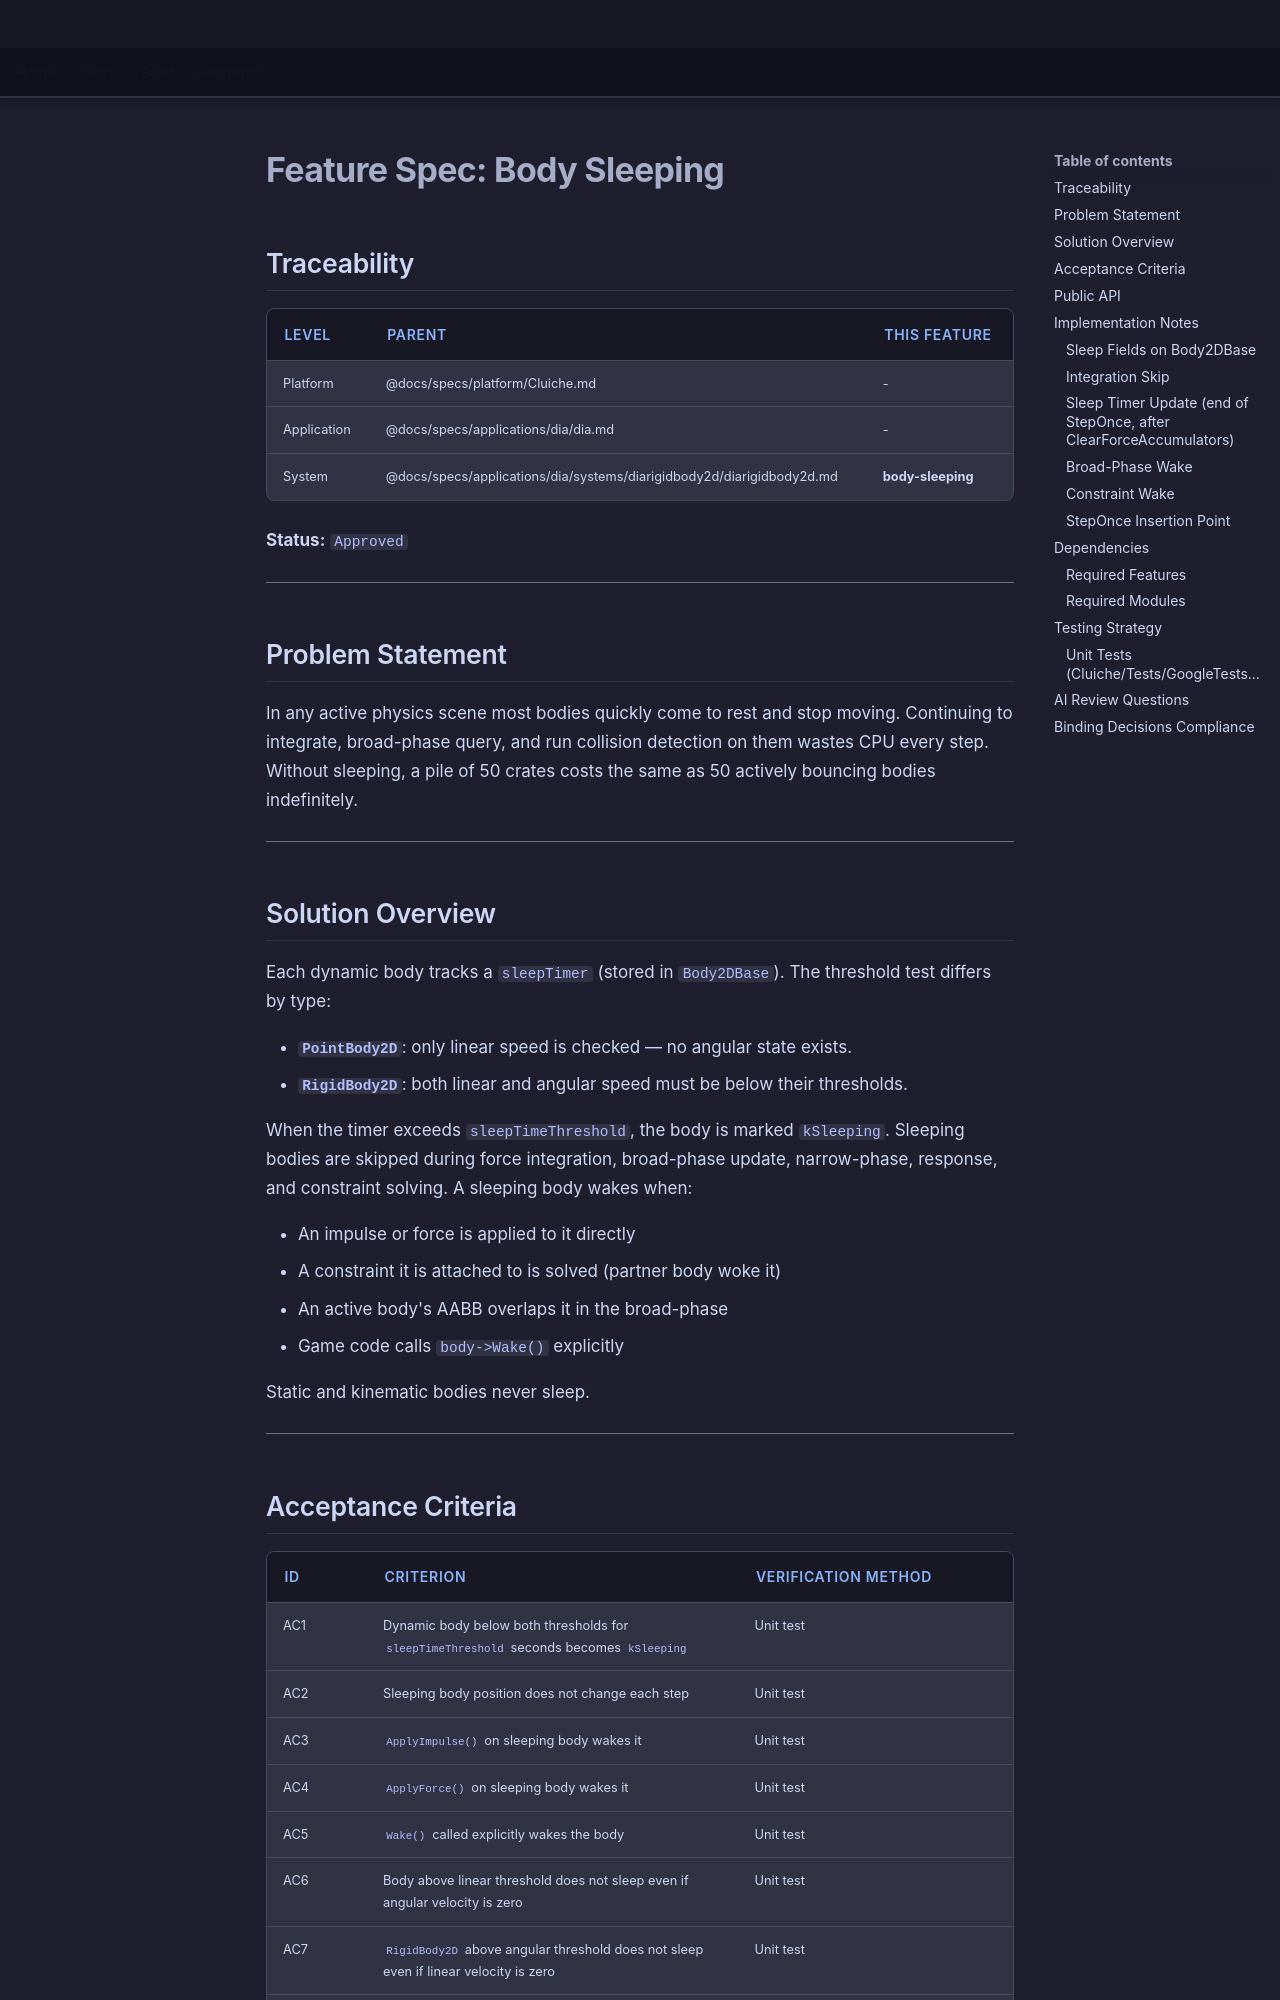

repository: LenihanConor/Cluiche · page: specs/applications/dia/systems/diarigidbody2d/body-sleeping/index.html · generator: mkdocs

# Feature Spec: Body Sleeping

## Traceability

| Level | Parent | This Feature |
|-------|--------|--------------|
| Platform | @docs/specs/platform/Cluiche.md | - |
| Application | @docs/specs/applications/dia/dia.md | - |
| System | @docs/specs/applications/dia/systems/diarigidbody2d/diarigidbody2d.md | **body-sleeping** |

**Status:** `Approved`

---

## Problem Statement

In any active physics scene most bodies quickly come to rest and stop moving. Continuing to integrate, broad-phase query, and run collision detection on them wastes CPU every step. Without sleeping, a pile of 50 crates costs the same as 50 actively bouncing bodies indefinitely.

---

## Solution Overview

Each dynamic body tracks a `sleepTimer` (stored in `Body2DBase`). The threshold test differs by type:

- **`PointBody2D`**: only linear speed is checked — no angular state exists.
- **`RigidBody2D`**: both linear and angular speed must be below their thresholds.

When the timer exceeds `sleepTimeThreshold`, the body is marked `kSleeping`. Sleeping bodies are skipped during force integration, broad-phase update, narrow-phase, response, and constraint solving. A sleeping body wakes when:

- An impulse or force is applied to it directly
- A constraint it is attached to is solved (partner body woke it)
- An active body's AABB overlaps it in the broad-phase
- Game code calls `body->Wake()` explicitly

Static and kinematic bodies never sleep.

---
